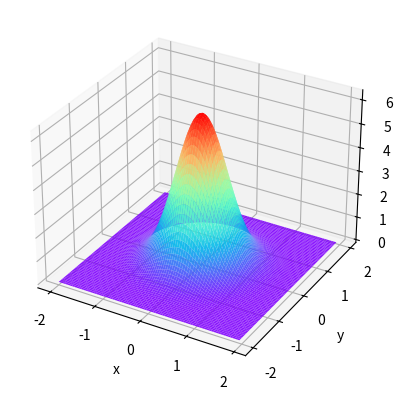

This chart was generated by the following Python code:
import numpy as np
import matplotlib.pyplot as plt
import math
from mpl_toolkits.mplot3d import Axes3D

r = 2
delta = 2
x, y = np.mgrid[-r:r:0.05, -r:r:0.05]
z = (1/2*math.pi*delta**2)*np.exp(-(x**2+y**2)/2*delta**2)
ax = plt.subplot(111, projection='3d')
ax.plot_surface(x, y, z, rstride=1, cstride=1, cmap='rainbow', alpha=0.9)
ax.set_xlabel('x')
ax.set_ylabel('y')
ax.set_zlabel('z')
plt.show()
